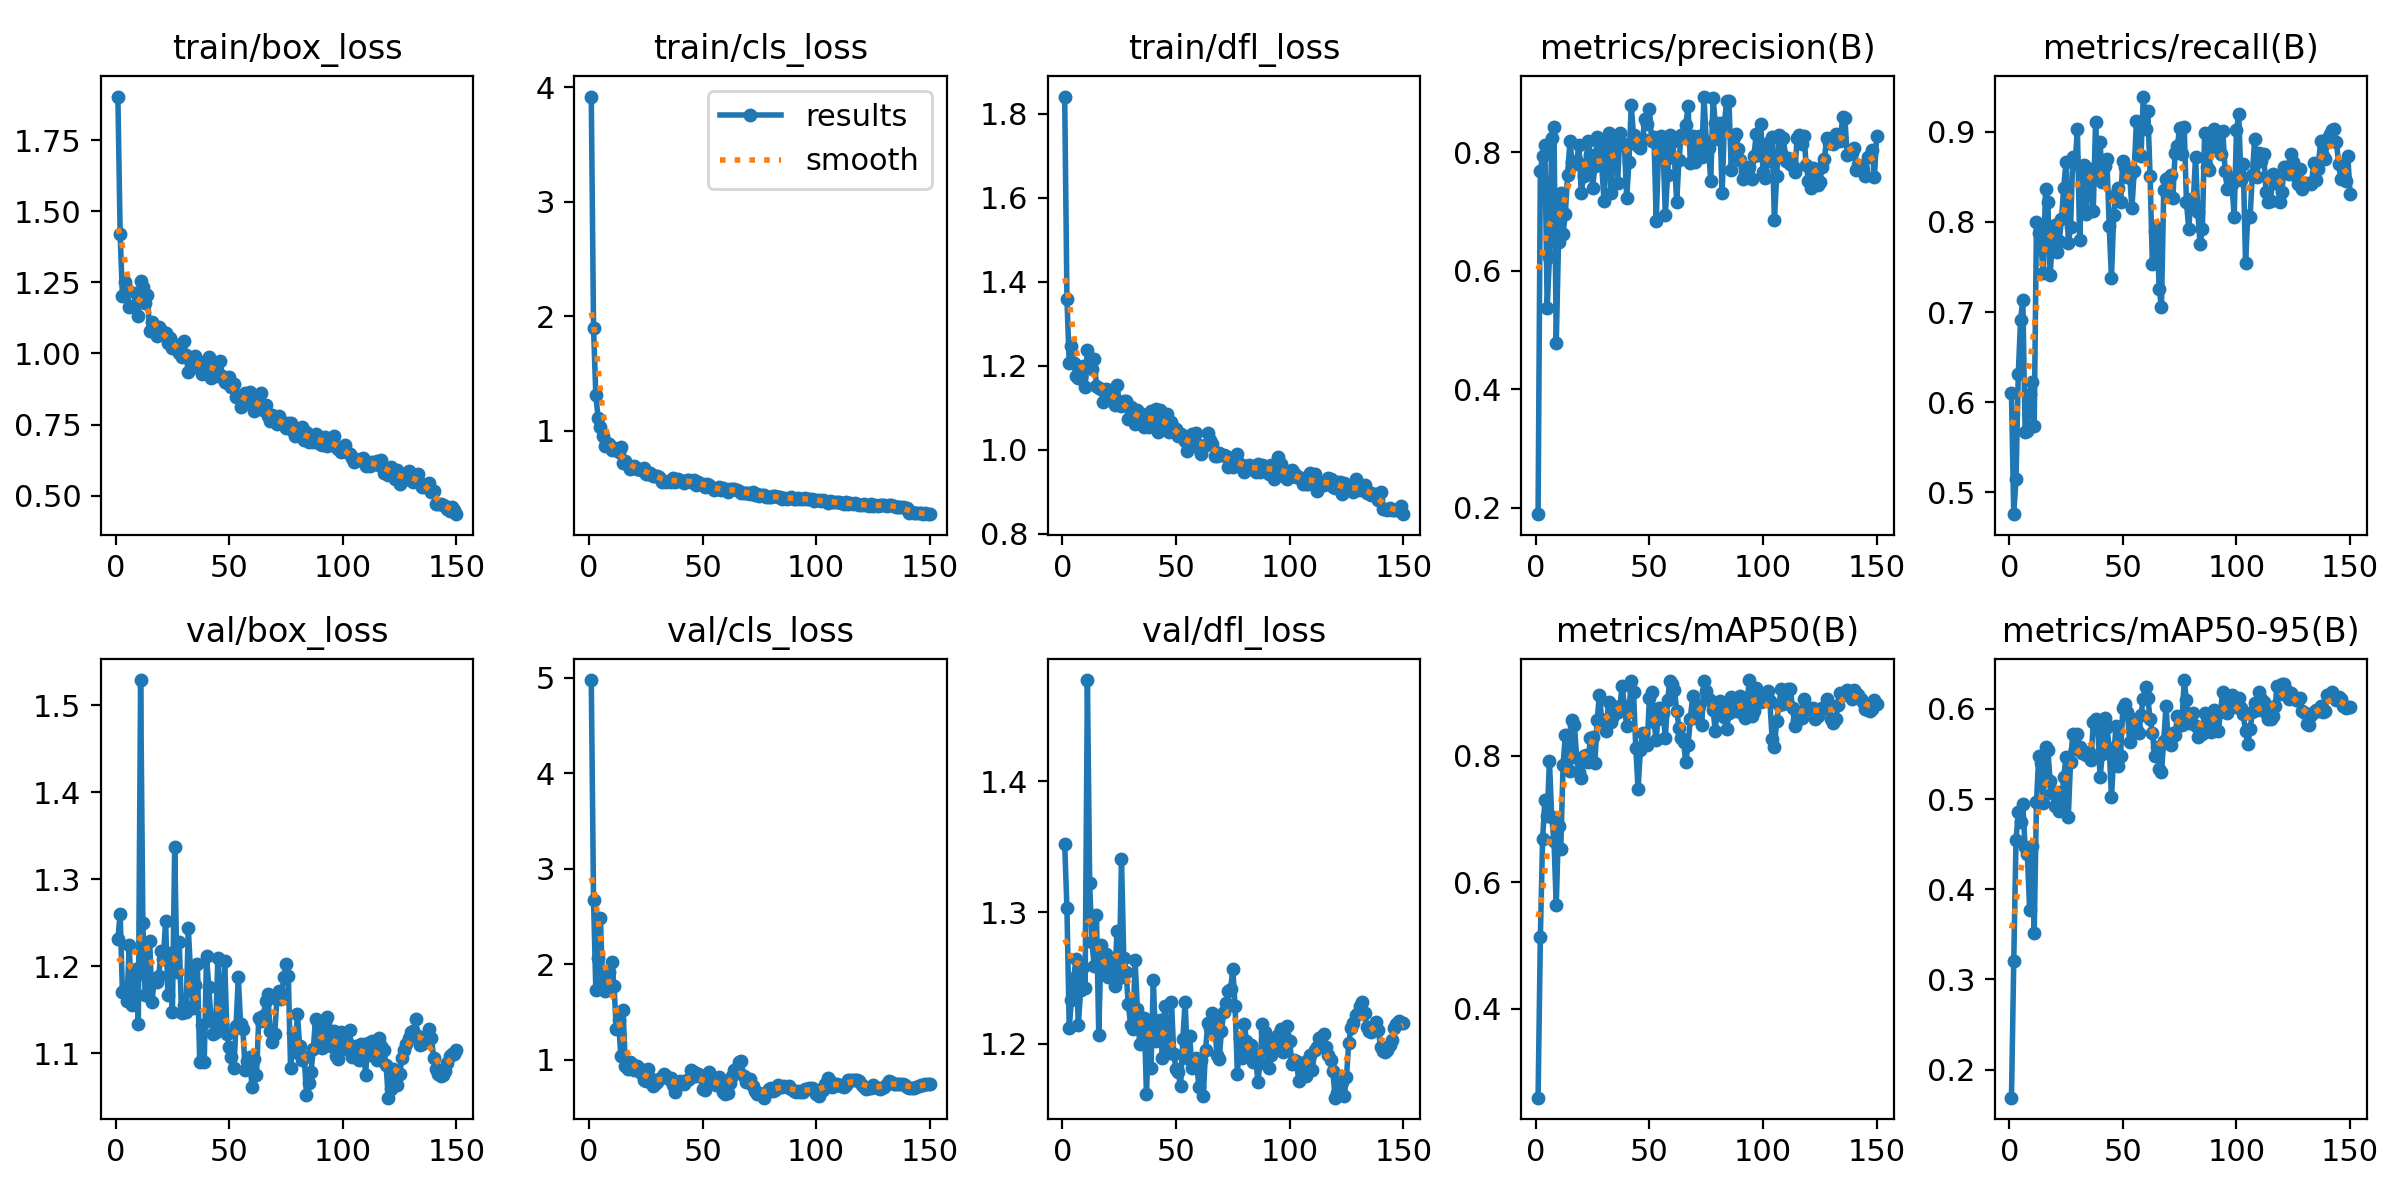

Values plotted in this chart, from the file beside it:
epoch, train/box_loss, train/cls_loss, train/dfl_loss, metrics/precision(B), metrics/recall(B), metrics/mAP50(B), metrics/mAP50-95(B), val/box_loss, val/cls_loss, val/dfl_loss, lr/pg0, lr/pg1, lr/pg2
1, 1.903, 3.92, 1.841, 0.1893, 0.6099, 0.2595, 0.169, 1.231, 4.978, 1.353, 0.0001125, 0.0001125, 0.0001125
2, 1.419, 1.901, 1.36, 0.7685, 0.4758, 0.5133, 0.3204, 1.261, 2.672, 1.303, 0.0002359, 0.0002359, 0.0002359
3, 1.202, 1.309, 1.206, 0.7936, 0.5148, 0.6693, 0.4546, 1.17, 1.735, 1.212, 0.0003577, 0.0003577, 0.0003577
4, 1.252, 1.116, 1.247, 0.8119, 0.6313, 0.7302, 0.4856, 1.174, 2.065, 1.234, 0.0004778, 0.0004778, 0.0004778
5, 1.226, 1.035, 1.207, 0.5365, 0.6916, 0.7043, 0.4743, 1.16, 2.49, 1.25, 0.0005963, 0.0005963, 0.0005963
6, 1.163, 0.9577, 1.177, 0.623, 0.713, 0.7923, 0.4941, 1.225, 1.804, 1.265, 0.0007132, 0.0007132, 0.0007132
7, 1.166, 0.8694, 1.171, 0.8241, 0.5675, 0.7037, 0.4464, 1.155, 1.725, 1.214, 0.0008283, 0.0008283, 0.0008283
8, 1.168, 0.8941, 1.173, 0.8422, 0.5682, 0.6654, 0.4387, 1.189, 1.789, 1.24, 0.0009419, 0.0009419, 0.0009419
9, 1.212, 0.8848, 1.2, 0.4778, 0.609, 0.5638, 0.3767, 1.197, 1.92, 1.258, 0.001054, 0.001054, 0.001054
10, 1.131, 0.8352, 1.149, 0.6492, 0.6223, 0.6897, 0.4478, 1.134, 2.029, 1.243, 0.001164, 0.001164, 0.001164
11, 1.254, 0.8464, 1.239, 0.7317, 0.5739, 0.6531, 0.3517, 1.529, 1.776, 1.477, 0.001167, 0.001167, 0.001167
12, 1.233, 0.8316, 1.202, 0.6622, 0.8002, 0.7859, 0.4968, 1.25, 1.324, 1.322, 0.001159, 0.001159, 0.001159
13, 1.179, 0.8115, 1.193, 0.6961, 0.7877, 0.833, 0.5478, 1.167, 1.416, 1.277, 0.001151, 0.001151, 0.001151
14, 1.205, 0.8575, 1.217, 0.7614, 0.772, 0.8329, 0.5401, 1.188, 1.037, 1.259, 0.001143, 0.001143, 0.001143
15, 1.079, 0.7158, 1.152, 0.8179, 0.7432, 0.7756, 0.4951, 1.229, 1.522, 1.298, 0.001135, 0.001135, 0.001135
16, 1.109, 0.7398, 1.148, 0.7826, 0.8363, 0.8562, 0.5573, 1.159, 0.9365, 1.206, 0.001126, 0.001126, 0.001126
17, 1.084, 0.697, 1.145, 0.7791, 0.8221, 0.8482, 0.555, 1.185, 0.9018, 1.275, 0.001118, 0.001118, 0.001118
18, 1.062, 0.6683, 1.114, 0.7848, 0.7406, 0.7969, 0.5203, 1.182, 0.9738, 1.256, 0.00111, 0.00111, 0.00111
19, 1.093, 0.688, 1.146, 0.8119, 0.779, 0.7738, 0.5063, 1.189, 0.9586, 1.268, 0.001102, 0.001102, 0.001102
20, 1.082, 0.6931, 1.143, 0.7306, 0.7965, 0.7649, 0.4923, 1.218, 0.8982, 1.251, 0.001093, 0.001093, 0.001093
21, 1.07, 0.6705, 1.132, 0.759, 0.7663, 0.8007, 0.508, 1.209, 0.9414, 1.263, 0.001085, 0.001085, 0.001085
22, 1.073, 0.6682, 1.12, 0.7775, 0.7786, 0.8017, 0.4863, 1.252, 0.9158, 1.265, 0.001077, 0.001077, 0.001077
23, 1.037, 0.6581, 1.106, 0.819, 0.8027, 0.79, 0.4966, 1.167, 0.8676, 1.244, 0.001069, 0.001069, 0.001069
24, 1.056, 0.679, 1.154, 0.795, 0.838, 0.8279, 0.524, 1.215, 0.7951, 1.286, 0.00106, 0.00106, 0.00106
25, 1.019, 0.6251, 1.115, 0.7396, 0.8662, 0.8305, 0.5469, 1.148, 0.7755, 1.25, 0.001052, 0.001052, 0.001052
26, 1.029, 0.6265, 1.105, 0.776, 0.7762, 0.7886, 0.48, 1.337, 0.9019, 1.341, 0.001044, 0.001044, 0.001044
27, 1.029, 0.6339, 1.116, 0.8248, 0.7942, 0.8574, 0.5415, 1.194, 0.8101, 1.266, 0.001035, 0.001035, 0.001035
28, 1.003, 0.608, 1.116, 0.801, 0.8719, 0.8971, 0.5723, 1.228, 0.7277, 1.254, 0.001027, 0.001027, 0.001027
29, 0.9877, 0.6077, 1.074, 0.7785, 0.8636, 0.8571, 0.5551, 1.147, 0.7438, 1.23, 0.001019, 0.001019, 0.001019
30, 1.044, 0.6071, 1.103, 0.7181, 0.9028, 0.8574, 0.5723, 1.155, 0.7708, 1.214, 0.001011, 0.001011, 0.001011
31, 0.9932, 0.5989, 1.086, 0.8169, 0.7798, 0.8394, 0.5582, 1.148, 0.7966, 1.211, 0.001002, 0.001002, 0.001002
32, 0.9341, 0.5567, 1.062, 0.8318, 0.8409, 0.8852, 0.5516, 1.244, 0.8183, 1.263, 0.0009942, 0.0009942, 0.0009942
33, 0.9792, 0.5655, 1.095, 0.7309, 0.8633, 0.8532, 0.552, 1.192, 0.8485, 1.226, 0.000986, 0.000986, 0.000986
34, 0.9528, 0.5569, 1.078, 0.8277, 0.8087, 0.8628, 0.5487, 1.152, 0.8297, 1.2, 0.0009778, 0.0009778, 0.0009778
35, 0.992, 0.5573, 1.087, 0.8185, 0.8565, 0.878, 0.5526, 1.178, 0.7997, 1.22, 0.0009695, 0.0009695, 0.0009695
36, 0.9668, 0.5504, 1.055, 0.748, 0.8587, 0.8695, 0.5431, 1.202, 0.8155, 1.22, 0.0009612, 0.0009612, 0.0009612
37, 0.9598, 0.5862, 1.082, 0.8314, 0.8125, 0.8786, 0.585, 1.09, 0.7372, 1.161, 0.000953, 0.000953, 0.000953
38, 0.9284, 0.5539, 1.055, 0.8148, 0.9109, 0.9107, 0.589, 1.133, 0.6625, 1.212, 0.0009447, 0.0009447, 0.0009447
39, 0.9688, 0.5761, 1.093, 0.8122, 0.8549, 0.8786, 0.5775, 1.09, 0.7698, 1.182, 0.0009365, 0.0009365, 0.0009365
40, 0.9425, 0.5657, 1.067, 0.7229, 0.8884, 0.8468, 0.524, 1.212, 0.7831, 1.249, 0.0009283, 0.0009283, 0.0009283
41, 0.9861, 0.564, 1.097, 0.784, 0.844, 0.8694, 0.5504, 1.177, 0.764, 1.202, 0.00092, 0.00092, 0.00092
42, 0.9146, 0.5452, 1.043, 0.8787, 0.862, 0.9186, 0.59, 1.139, 0.7451, 1.211, 0.0009118, 0.0009118, 0.0009118
43, 0.9663, 0.5717, 1.095, 0.8282, 0.8694, 0.9015, 0.58, 1.122, 0.7903, 1.218, 0.0009035, 0.0009035, 0.0009035
44, 0.9627, 0.5684, 1.074, 0.8144, 0.7957, 0.8127, 0.5567, 1.124, 0.8009, 1.189, 0.0008952, 0.0008952, 0.0008952
45, 0.9205, 0.5498, 1.054, 0.8095, 0.7376, 0.7472, 0.502, 1.21, 0.8958, 1.229, 0.000887, 0.000887, 0.000887
46, 0.9737, 0.5723, 1.087, 0.807, 0.8081, 0.8087, 0.5482, 1.15, 0.8789, 1.202, 0.0008787, 0.0008787, 0.0008787
47, 0.9211, 0.5254, 1.042, 0.8225, 0.8309, 0.8357, 0.5809, 1.133, 0.8337, 1.193, 0.0008705, 0.0008705, 0.0008705
48, 0.8979, 0.5524, 1.066, 0.8566, 0.837, 0.8167, 0.537, 1.206, 0.8537, 1.232, 0.0008622, 0.0008622, 0.0008622
49, 0.8953, 0.5352, 1.049, 0.8474, 0.8222, 0.8173, 0.5483, 1.122, 0.8446, 1.192, 0.000854, 0.000854, 0.000854
50, 0.9182, 0.5365, 1.049, 0.8728, 0.8679, 0.8923, 0.6006, 1.107, 0.6928, 1.18, 0.0008458, 0.0008458, 0.0008458
51, 0.8812, 0.5083, 1.032, 0.8185, 0.8603, 0.9009, 0.6059, 1.095, 0.6802, 1.178, 0.0008375, 0.0008375, 0.0008375
52, 0.8914, 0.5387, 1.039, 0.8249, 0.8492, 0.8531, 0.5963, 1.083, 0.751, 1.167, 0.0008293, 0.0008293, 0.0008293
53, 0.848, 0.5269, 1.034, 0.6837, 0.8515, 0.8248, 0.5635, 1.132, 0.869, 1.203, 0.000821, 0.000821, 0.000821
54, 0.8518, 0.4994, 1.021, 0.8015, 0.8148, 0.8751, 0.5893, 1.188, 0.8248, 1.232, 0.0008127, 0.0008127, 0.0008127
55, 0.8119, 0.4847, 0.9964, 0.8277, 0.8568, 0.8593, 0.5794, 1.134, 0.7665, 1.189, 0.0008045, 0.0008045, 0.0008045
56, 0.8318, 0.4917, 1.009, 0.8069, 0.9123, 0.8685, 0.5786, 1.129, 0.7421, 1.206, 0.0007962, 0.0007962, 0.0007962
57, 0.8603, 0.5067, 1.038, 0.6943, 0.875, 0.8285, 0.5733, 1.081, 0.8212, 1.181, 0.000788, 0.000788, 0.000788
58, 0.8334, 0.4806, 1.008, 0.7611, 0.8732, 0.8878, 0.5937, 1.092, 0.7429, 1.185, 0.0007797, 0.0007797, 0.0007797
59, 0.8658, 0.4976, 1.041, 0.8291, 0.9389, 0.919, 0.6113, 1.095, 0.6603, 1.189, 0.0007715, 0.0007715, 0.0007715
60, 0.8298, 0.4824, 1.011, 0.8163, 0.9028, 0.9146, 0.6239, 1.061, 0.6461, 1.167, 0.0007633, 0.0007633, 0.0007633
... 90 more rows
